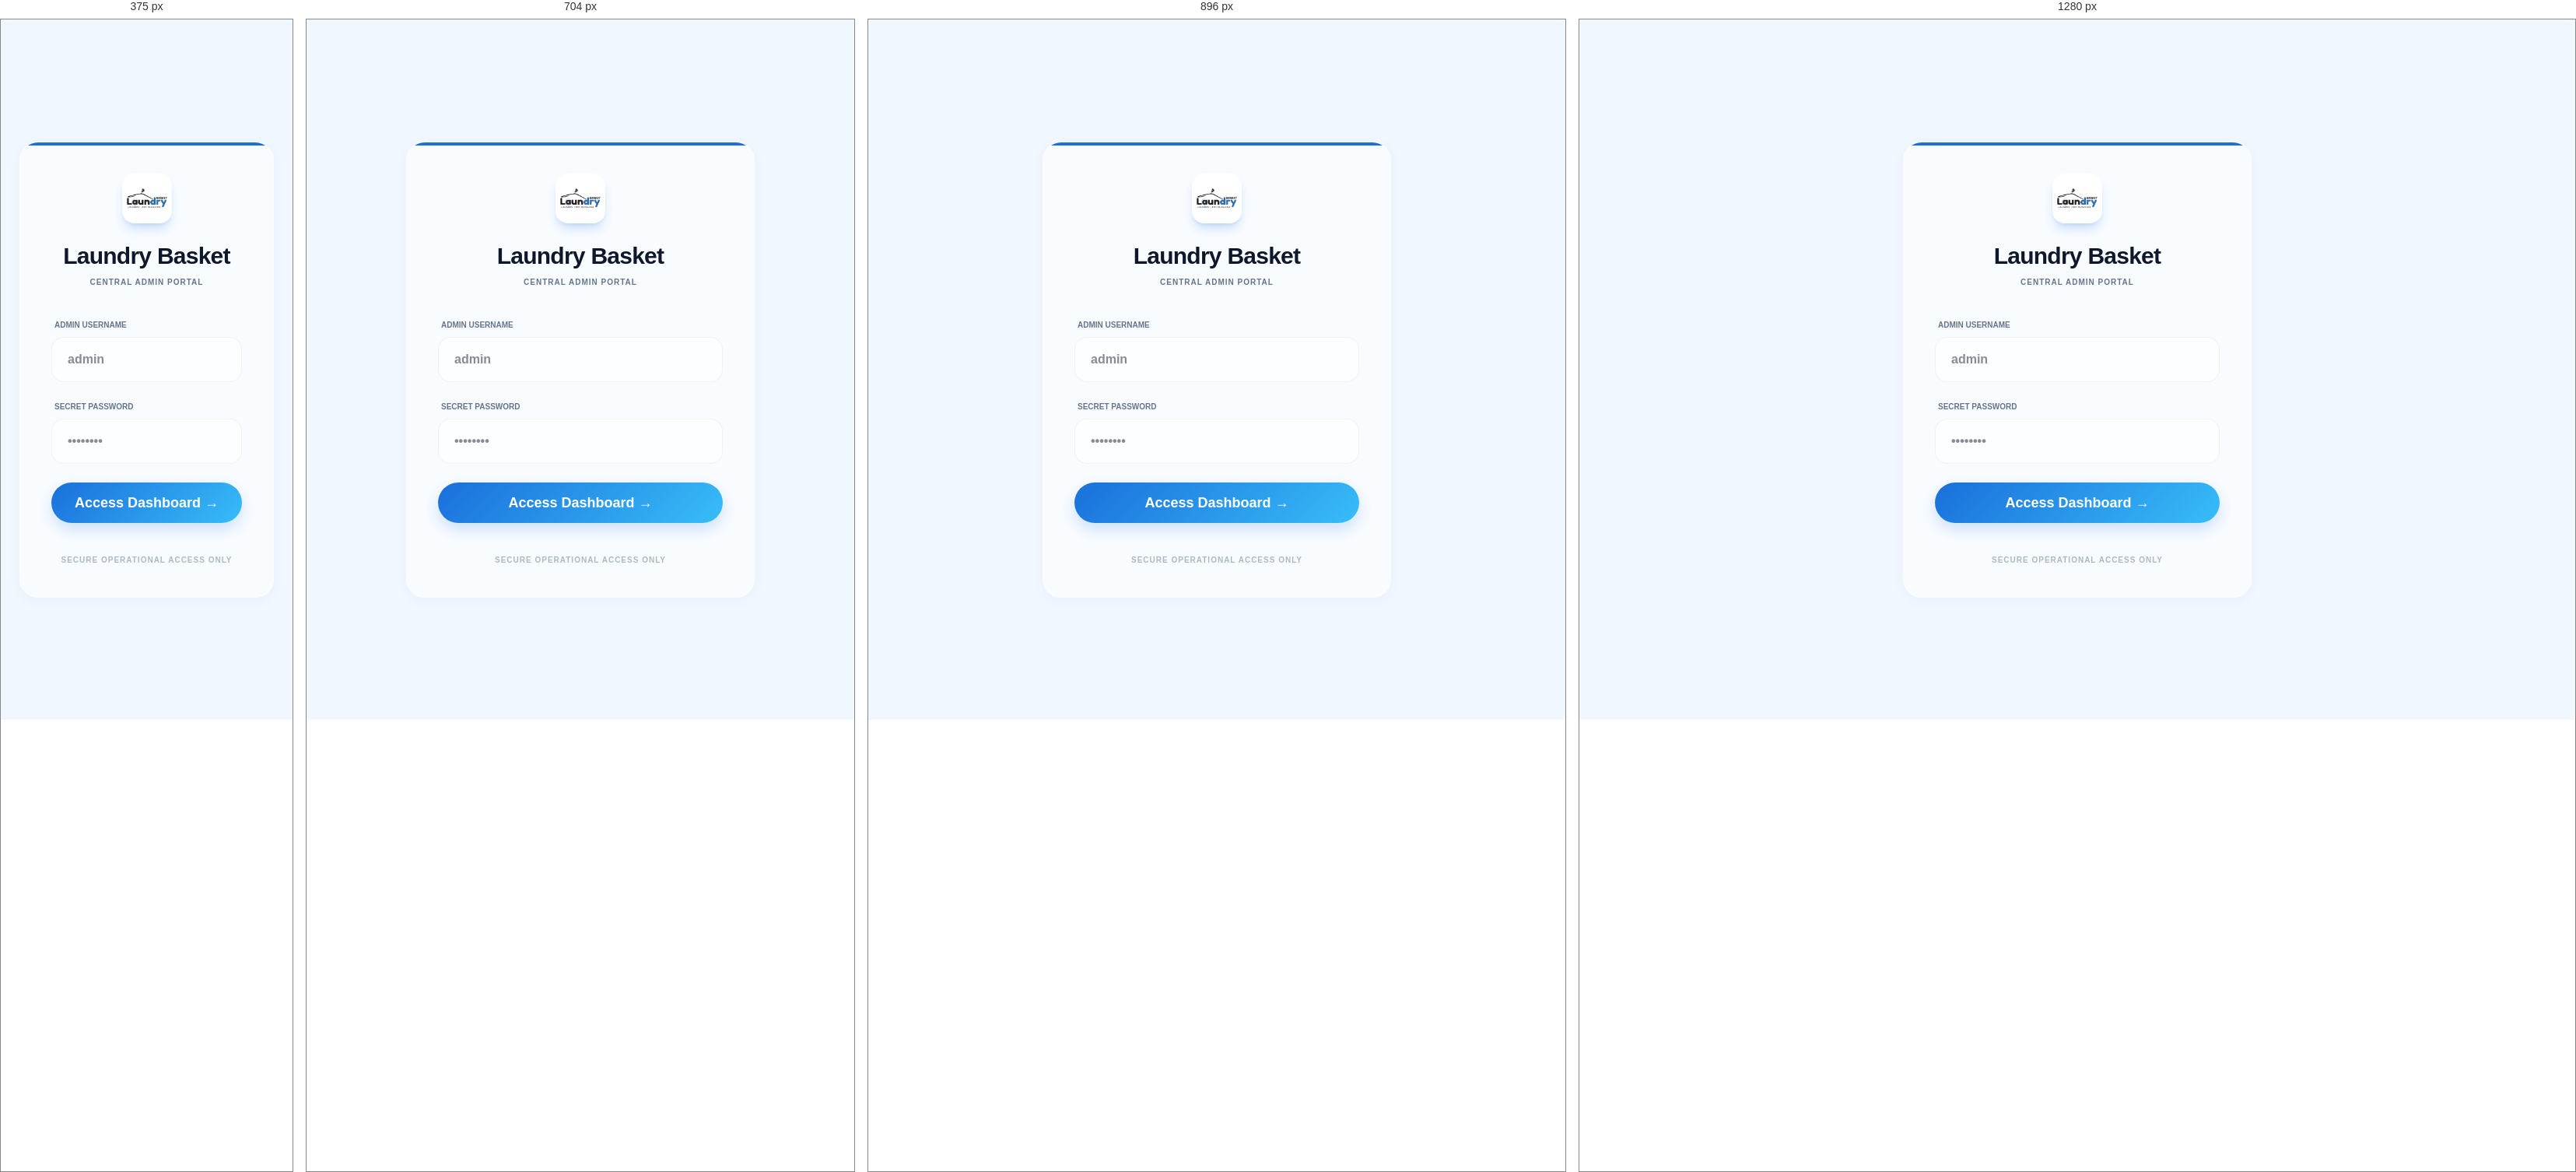
Rendered at 375 px, 704 px, 896 px and 1280 px, left to right.

<!-- file: index.html -->
<!DOCTYPE html><html lang="en"><head><meta charSet="utf-8"/><meta name="viewport" content="width=device-width, initial-scale=1"/><link rel="preload" as="image" href="/admin/logo.png"/><link rel="stylesheet" href="/admin/_next/static/chunks/0jk1t6s3-y2qf.css" data-precedence="next"/><link rel="preload" as="script" fetchPriority="low" href="/admin/_next/static/chunks/0k8gp4dvwe0vc.js"/><script src="/admin/_next/static/chunks/02muebur0bea..js" async=""></script><script src="/admin/_next/static/chunks/10o8ui_o8812q.js" async=""></script><script src="/admin/_next/static/chunks/02taf4fixi_77.js" async=""></script><script src="/admin/_next/static/chunks/turbopack-0u8i7i2ukfvu3.js" async=""></script><script src="/admin/_next/static/chunks/052nyzn2xf4.3.js" async=""></script><script src="/admin/_next/static/chunks/0ektmsqj6l9ov.js" async=""></script><link rel="preload" href="https://fonts.googleapis.com/css2?family=Fira+Code:wght@400;600;700&amp;family=Fira+Sans:wght@300;400;500;600;700&amp;display=swap" as="style"/><link rel="icon" href="/logo.png"/><link rel="preconnect" href="https://fonts.googleapis.com"/><link rel="preconnect" href="https://fonts.gstatic.com" crossorigin=""/><title>Laundry Basket — Admin Dashboard</title><meta name="description" content="Global control center for the Laundry Basket platform."/><link rel="icon" href="/logo.png"/><link href="https://fonts.googleapis.com/css2?family=Fira+Code:wght@400;600;700&amp;family=Fira+Sans:wght@300;400;500;600;700&amp;display=swap" rel="stylesheet"/><script src="/admin/_next/static/chunks/03~yq9q893hmn.js" noModule=""></script></head><body><div hidden=""><!--$--><!--/$--></div><div class="min-h-screen flex items-center justify-center p-6 bg-background"><div class="glass-card w-full max-w-md p-10 shadow-2xl relative overflow-hidden"><div class="absolute top-0 left-0 w-full h-1 bg-primary"></div><div class="flex flex-col items-center mb-10"><div class="w-16 h-16 rounded-2xl flex items-center justify-center shadow-lg shadow-primary/20 overflow-hidden bg-white mb-6"><img src="/admin/logo.png" alt="LB" class="w-full h-full object-contain p-1"/></div><h1 class="text-3xl font-black tracking-tight text-center">Laundry Basket</h1><p class="text-[10px] text-text-secondary font-bold tracking-widest uppercase mt-2">Central Admin Portal</p></div><form class="space-y-6"><div><label class="text-[10px] font-black uppercase text-text-secondary ml-1 mb-2 block">Admin Username</label><input type="text" class="w-full bg-white/50 border border-black/5 rounded-2xl px-5 py-4 outline-none focus:border-primary transition-all font-bold" placeholder="admin" required="" value=""/></div><div><label class="text-[10px] font-black uppercase text-text-secondary ml-1 mb-2 block">Secret Password</label><input type="password" class="w-full bg-white/50 border border-black/5 rounded-2xl px-5 py-4 outline-none focus:border-primary transition-all font-bold" placeholder="••••••••" required="" value=""/></div><button type="submit" class="btn-primary w-full py-4 text-lg font-black shadow-xl shadow-primary/20 active:scale-95 disabled:opacity-50">Access Dashboard →</button></form><p class="text-center mt-10 text-[10px] font-black text-text-secondary uppercase tracking-widest opacity-50">Secure Operational Access Only</p></div></div><!--$--><!--/$--><script src="/admin/_next/static/chunks/0k8gp4dvwe0vc.js" id="_R_" async=""></script><script>(self.__next_f=self.__next_f||[]).push([0])</script><script>self.__next_f.push([1,"1:\"$Sreact.fragment\"\n2:I[84419,[\"/admin/_next/static/chunks/052nyzn2xf4.3.js\"],\"default\"]\n3:I[58467,[\"/admin/_next/static/chunks/052nyzn2xf4.3.js\"],\"default\"]\n4:I[75911,[\"/admin/_next/static/chunks/052nyzn2xf4.3.js\"],\"ClientPageRoot\"]\n5:I[79806,[\"/admin/_next/static/chunks/052nyzn2xf4.3.js\",\"/admin/_next/static/chunks/0ektmsqj6l9ov.js\"],\"default\"]\n8:I[11024,[\"/admin/_next/static/chunks/052nyzn2xf4.3.js\"],\"OutletBoundary\"]\n9:\"$Sreact.suspense\"\nc:I[11024,[\"/admin/_next/static/chunks/052nyzn2xf4.3.js\"],\"ViewportBoundary\"]\ne:I[11024,[\"/admin/_next/static/chunks/052nyzn2xf4.3.js\"],\"MetadataBoundary\"]\n10:I[41525,[\"/admin/_next/static/chunks/052nyzn2xf4.3.js\"],\"default\",1]\n:HL[\"/admin/_next/static/chunks/0jk1t6s3-y2qf.css\",\"style\"]\n:HL[\"https://fonts.googleapis.com/css2?family=Fira+Code:wght@400;600;700\u0026family=Fira+Sans:wght@300;400;500;600;700\u0026display=swap\",\"style\"]\n"])</script><script>self.__next_f.push([1,"0:{\"P\":null,\"c\":[\"\",\"login\",\"\"],\"q\":\"\",\"i\":false,\"f\":[[[\"\",{\"children\":[\"login\",{\"children\":[\"__PAGE__\",{}]}]},\"$undefined\",\"$undefined\",16],[[\"$\",\"$1\",\"c\",{\"children\":[[[\"$\",\"link\",\"0\",{\"rel\":\"stylesheet\",\"href\":\"/admin/_next/static/chunks/0jk1t6s3-y2qf.css\",\"precedence\":\"next\",\"crossOrigin\":\"$undefined\",\"nonce\":\"$undefined\"}],[\"$\",\"script\",\"script-0\",{\"src\":\"/admin/_next/static/chunks/052nyzn2xf4.3.js\",\"async\":true,\"nonce\":\"$undefined\"}]],[\"$\",\"html\",null,{\"lang\":\"en\",\"children\":[[\"$\",\"head\",null,{\"children\":[[\"$\",\"link\",null,{\"rel\":\"icon\",\"href\":\"/logo.png\"}],[\"$\",\"link\",null,{\"rel\":\"preconnect\",\"href\":\"https://fonts.googleapis.com\"}],[\"$\",\"link\",null,{\"rel\":\"preconnect\",\"href\":\"https://fonts.gstatic.com\",\"crossOrigin\":\"\"}],[\"$\",\"link\",null,{\"href\":\"https://fonts.googleapis.com/css2?family=Fira+Code:wght@400;600;700\u0026family=Fira+Sans:wght@300;400;500;600;700\u0026display=swap\",\"rel\":\"stylesheet\"}]]}],[\"$\",\"body\",null,{\"children\":[\"$\",\"$L2\",null,{\"parallelRouterKey\":\"children\",\"error\":\"$undefined\",\"errorStyles\":\"$undefined\",\"errorScripts\":\"$undefined\",\"template\":[\"$\",\"$L3\",null,{}],\"templateStyles\":\"$undefined\",\"templateScripts\":\"$undefined\",\"notFound\":[[[\"$\",\"title\",null,{\"children\":\"404: This page could not be found.\"}],[\"$\",\"div\",null,{\"style\":{\"fontFamily\":\"system-ui,\\\"Segoe UI\\\",Roboto,Helvetica,Arial,sans-serif,\\\"Apple Color Emoji\\\",\\\"Segoe UI Emoji\\\"\",\"height\":\"100vh\",\"textAlign\":\"center\",\"display\":\"flex\",\"flexDirection\":\"column\",\"alignItems\":\"center\",\"justifyContent\":\"center\"},\"children\":[\"$\",\"div\",null,{\"children\":[[\"$\",\"style\",null,{\"dangerouslySetInnerHTML\":{\"__html\":\"body{color:#000;background:#fff;margin:0}.next-error-h1{border-right:1px solid rgba(0,0,0,.3)}@media (prefers-color-scheme:dark){body{color:#fff;background:#000}.next-error-h1{border-right:1px solid rgba(255,255,255,.3)}}\"}}],[\"$\",\"h1\",null,{\"className\":\"next-error-h1\",\"style\":{\"display\":\"inline-block\",\"margin\":\"0 20px 0 0\",\"padding\":\"0 23px 0 0\",\"fontSize\":24,\"fontWeight\":500,\"verticalAlign\":\"top\",\"lineHeight\":\"49px\"},\"children\":404}],[\"$\",\"div\",null,{\"style\":{\"display\":\"inline-block\"},\"children\":[\"$\",\"h2\",null,{\"style\":{\"fontSize\":14,\"fontWeight\":400,\"lineHeight\":\"49px\",\"margin\":0},\"children\":\"This page could not be found.\"}]}]]}]}]],[]],\"forbidden\":\"$undefined\",\"unauthorized\":\"$undefined\"}]}]]}]]}],{\"children\":[[\"$\",\"$1\",\"c\",{\"children\":[null,[\"$\",\"$L2\",null,{\"parallelRouterKey\":\"children\",\"error\":\"$undefined\",\"errorStyles\":\"$undefined\",\"errorScripts\":\"$undefined\",\"template\":[\"$\",\"$L3\",null,{}],\"templateStyles\":\"$undefined\",\"templateScripts\":\"$undefined\",\"notFound\":\"$undefined\",\"forbidden\":\"$undefined\",\"unauthorized\":\"$undefined\"}]]}],{\"children\":[[\"$\",\"$1\",\"c\",{\"children\":[[\"$\",\"$L4\",null,{\"Component\":\"$5\",\"serverProvidedParams\":{\"searchParams\":{},\"params\":{},\"promises\":[\"$@6\",\"$@7\"]}}],[[\"$\",\"script\",\"script-0\",{\"src\":\"/admin/_next/static/chunks/0ektmsqj6l9ov.js\",\"async\":true,\"nonce\":\"$undefined\"}]],[\"$\",\"$L8\",null,{\"children\":[\"$\",\"$9\",null,{\"name\":\"Next.MetadataOutlet\",\"children\":\"$@a\"}]}]]}],{},null,false,null]},null,false,\"$@b\"]},null,false,null],[\"$\",\"$1\",\"h\",{\"children\":[null,[\"$\",\"$Lc\",null,{\"children\":\"$Ld\"}],[\"$\",\"div\",null,{\"hidden\":true,\"children\":[\"$\",\"$Le\",null,{\"children\":[\"$\",\"$9\",null,{\"name\":\"Next.Metadata\",\"children\":\"$Lf\"}]}]}],null]}],false]],\"m\":\"$undefined\",\"G\":[\"$10\",[[\"$\",\"link\",\"0\",{\"rel\":\"stylesheet\",\"href\":\"/admin/_next/static/chunks/0jk1t6s3-y2qf.css\",\"precedence\":\"next\",\"crossOrigin\":\"$undefined\",\"nonce\":\"$undefined\"}]]],\"S\":true,\"h\":null,\"s\":\"$undefined\",\"l\":\"$undefined\",\"p\":\"$undefined\",\"d\":\"$undefined\",\"b\":\"IfguBak_eX4koc9yFluNU\"}\n"])</script><script>self.__next_f.push([1,"11:[]\nb:\"$W11\"\n6:{}\n7:\"$0:f:0:1:1:children:1:children:0:props:children:0:props:serverProvidedParams:params\"\n"])</script><script>self.__next_f.push([1,"d:[[\"$\",\"meta\",\"0\",{\"charSet\":\"utf-8\"}],[\"$\",\"meta\",\"1\",{\"name\":\"viewport\",\"content\":\"width=device-width, initial-scale=1\"}]]\n"])</script><script>self.__next_f.push([1,"12:I[26268,[\"/admin/_next/static/chunks/052nyzn2xf4.3.js\"],\"IconMark\"]\na:null\nf:[[\"$\",\"title\",\"0\",{\"children\":\"Laundry Basket — Admin Dashboard\"}],[\"$\",\"meta\",\"1\",{\"name\":\"description\",\"content\":\"Global control center for the Laundry Basket platform.\"}],[\"$\",\"link\",\"2\",{\"rel\":\"icon\",\"href\":\"/logo.png\"}],[\"$\",\"$L12\",\"3\",{}]]\n"])</script></body></html>

/* @media block from 0jk1t6s3-y2qf.css */
@media (min-width:40rem){.sm\:block{display:block}.sm\:w-full{width:100%}.sm\:min-w-0{min-width:calc(var(--spacing) * 0)}.sm\:flex-row{flex-direction:row}.sm\:items-center{align-items:center}.sm\:self-auto{align-self:auto}.sm\:p-8{padding:calc(var(--spacing) * 8)}.sm\:text-4xl{font-size:var(--text-4xl);line-height:var(--tw-leading,var(--text-4xl--line-height))}}

/* @media block from 0jk1t6s3-y2qf.css */
@media (min-width:48rem){.md\:grid-cols-2{grid-template-columns:repeat(2,minmax(0,1fr))}.md\:grid-cols-3{grid-template-columns:repeat(3,minmax(0,1fr))}.md\:grid-cols-4{grid-template-columns:repeat(4,minmax(0,1fr))}}

/* @media block from 0jk1t6s3-y2qf.css */
@media (min-width:64rem){.lg\:col-span-1{grid-column:span 1/span 1}.lg\:col-span-2{grid-column:span 2/span 2}.lg\:block{display:block}.lg\:grid-cols-2{grid-template-columns:repeat(2,minmax(0,1fr))}.lg\:grid-cols-3{grid-template-columns:repeat(3,minmax(0,1fr))}.lg\:grid-cols-5{grid-template-columns:repeat(5,minmax(0,1fr))}.lg\:p-10{padding:calc(var(--spacing) * 10)}}